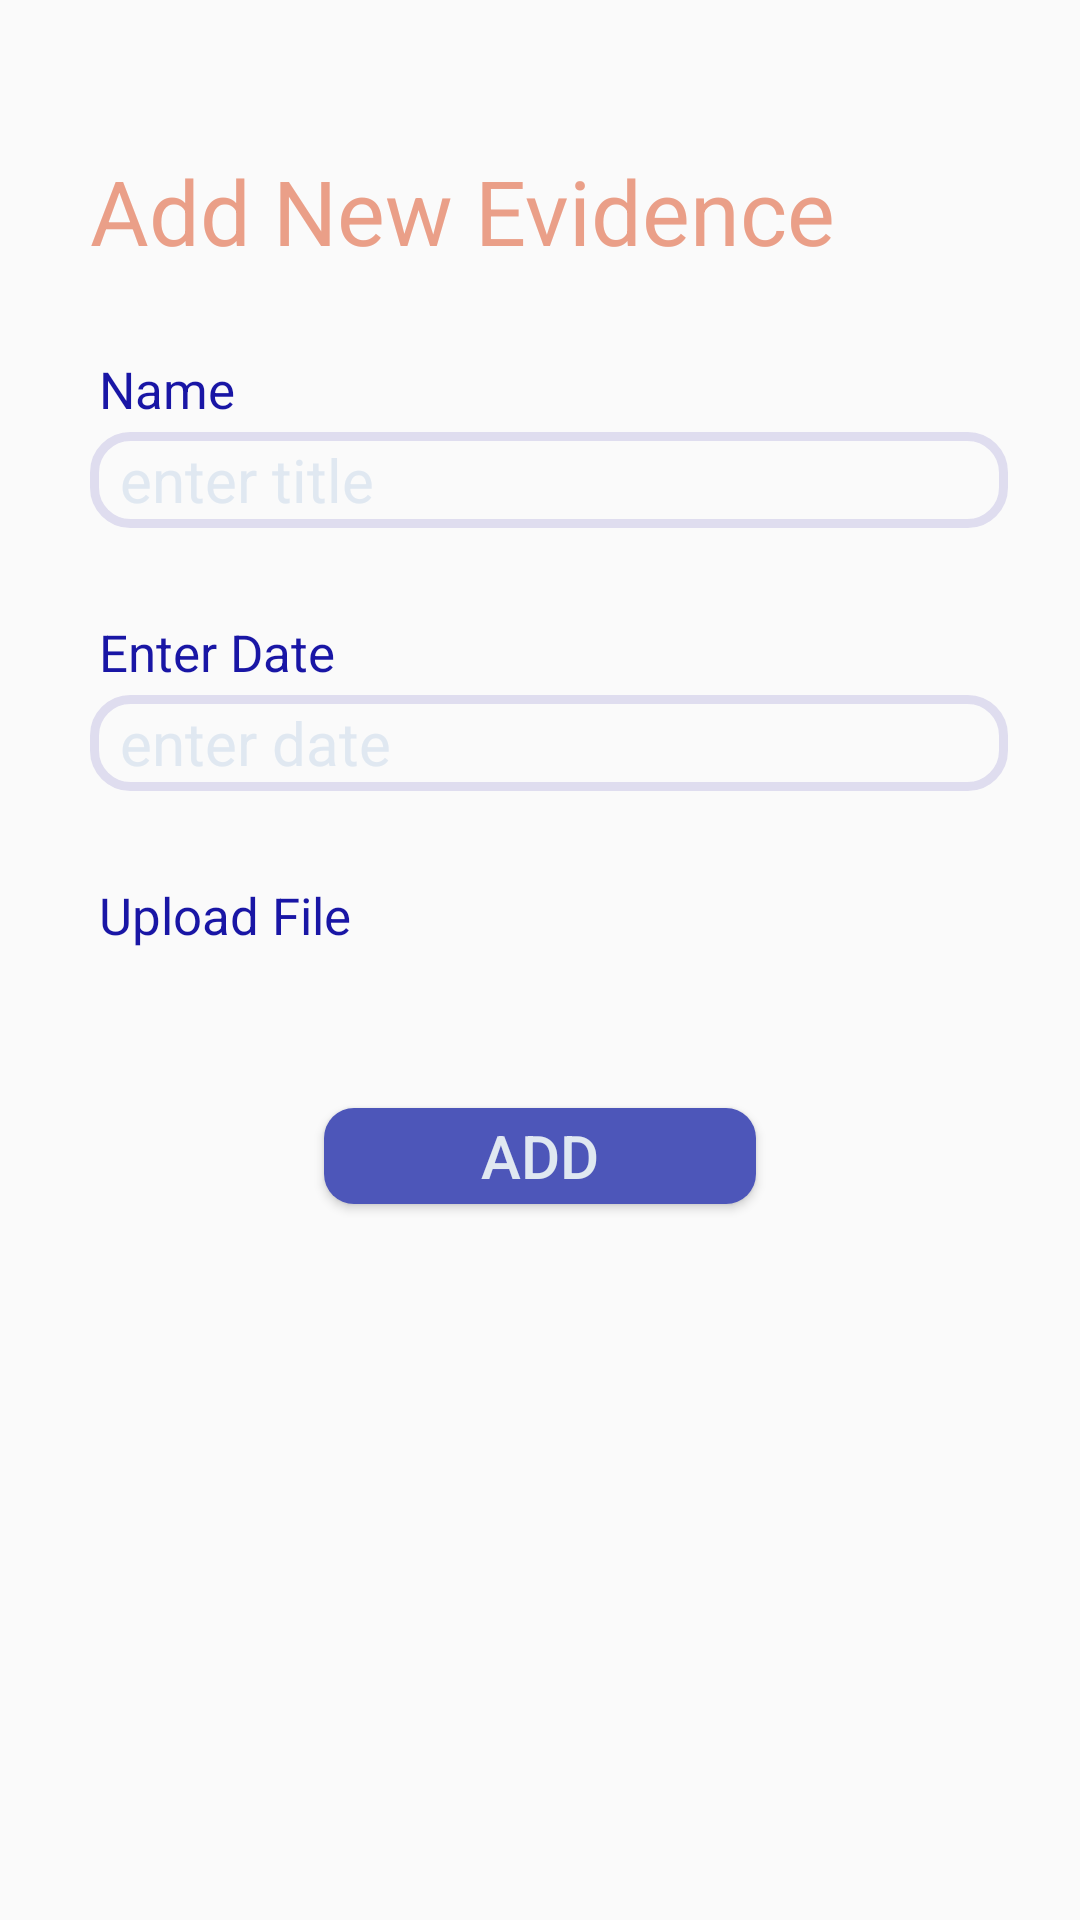

This screen was rendered from an Android layout file. Write that file and the resources it references.
<!-- AndroidManifest.xml: application theme Theme.ScheduleLawyer -->
<!-- res/layout/activity_add_new_evidence.xml -->
<?xml version="1.0" encoding="utf-8"?>
<androidx.constraintlayout.widget.ConstraintLayout xmlns:android="http://schemas.android.com/apk/res/android"
    xmlns:app="http://schemas.android.com/apk/res-auto"
    xmlns:tools="http://schemas.android.com/tools"
    android:layout_width="match_parent"
    android:layout_height="match_parent"
    tools:context=".add_new_evidence">

    <TextView
        android:id="@+id/heading"
        android:layout_width="0dp"
        android:layout_height="0dp"
        app:layout_constraintStart_toStartOf="parent"
        app:layout_constraintTop_toTopOf="parent"
        app:layout_constraintHeight_percent="0.06"
        app:layout_constraintWidth_percent="0.8"
        android:layout_marginTop="50dp"
        android:text="Add New Evidence"
        android:textSize="30dp"
        android:layout_marginStart="30dp"
        android:textColor="@color/accent"
        />

    <TextView
        android:id="@+id/name"
        android:layout_width="0dp"
        android:layout_height="0dp"
        app:layout_constraintStart_toStartOf="parent"
        app:layout_constraintEnd_toEndOf="parent"
        app:layout_constraintTop_toBottomOf="@id/heading"
        app:layout_constraintHeight_percent="0.04"
        app:layout_constraintWidth_percent="0.9"
        android:layout_marginTop="30dp"
        android:text="Name"
        android:textSize="17dp"
        android:layout_marginStart="30dp"
        android:textColor="@color/purple"
        />

    <EditText
        android:id="@+id/editName"
        android:layout_width="0dp"
        android:layout_height="0dp"
        app:layout_constraintTop_toBottomOf="@+id/name"
        app:layout_constraintStart_toStartOf="parent"
        app:layout_constraintWidth_default="percent"
        app:layout_constraintHeight_default="percent"
        app:layout_constraintHeight_percent="0.05"
        app:layout_constraintWidth_percent="0.85"
        android:background="@drawable/edittextbackground"
        android:hint="enter title"
        android:textColorHint="@color/bg"
        android:textSize="20dp"
        android:layout_marginStart="30dp"
        android:paddingStart="10dp"
        />

    <TextView
        android:id="@+id/date"
        android:layout_width="0dp"
        android:layout_height="0dp"
        app:layout_constraintStart_toStartOf="parent"
        app:layout_constraintEnd_toEndOf="parent"
        app:layout_constraintTop_toBottomOf="@+id/editName"
        app:layout_constraintHeight_percent="0.04"
        app:layout_constraintWidth_percent="0.9"
        android:layout_marginTop="30dp"
        android:text="Enter Date"
        android:textSize="17dp"
        android:layout_marginStart="30dp"
        android:textColor="@color/purple"
        />

    <EditText
        android:id="@+id/editDate"
        android:layout_width="0dp"
        android:layout_height="0dp"
        app:layout_constraintTop_toBottomOf="@+id/date"
        app:layout_constraintStart_toStartOf="parent"
        app:layout_constraintWidth_default="percent"
        app:layout_constraintHeight_default="percent"
        app:layout_constraintHeight_percent="0.05"
        app:layout_constraintWidth_percent="0.85"
        android:hint="enter date"
        android:textColorHint="@color/bg"
        android:background="@drawable/edittextbackground"
        android:textSize="20dp"
        android:layout_marginStart="30dp"
        android:paddingStart="10dp"
        />



    <TextView
        android:id="@+id/upload"
        android:layout_width="0dp"
        android:layout_height="0dp"
        android:layout_marginStart="30dp"
        android:text="Upload File"
        android:textColor="@color/purple"
        android:textSize="17dp"
        android:layout_marginTop="30dp"
        app:layout_constraintEnd_toEndOf="parent"
        app:layout_constraintHeight_percent="0.04"
        app:layout_constraintStart_toStartOf="parent"
        app:layout_constraintTop_toBottomOf="@+id/editDate"
        app:layout_constraintWidth_percent="0.9" />

    <Button
        android:id="@+id/addEvidence"
        android:layout_width="0dp"
        android:layout_height="0dp"
        app:layout_constraintTop_toBottomOf="@id/upload"
        android:layout_marginTop="50dp"
        app:layout_constraintStart_toStartOf="parent"
        app:layout_constraintEnd_toEndOf="parent"
        app:layout_constraintWidth_default="percent"
        app:layout_constraintHeight_default="percent"
        app:layout_constraintHeight_percent="0.05"
        app:layout_constraintWidth_percent="0.4"
        android:background="@drawable/buttonbackgroundlightpurple"
        android:text="ADD"
        android:textSize="20dp"
        android:textColor="@color/bg"
        />
</androidx.constraintlayout.widget.ConstraintLayout>
<!-- resources referenced by this layout -->
<resources>
  <color name="accent">#EA9F88</color>
  <color name="bg">#E0E8F1</color>
  <color name="purple">#1916A5</color>
  <!-- drawable buttonbackgroundlightpurple (drawable) -->
  <?xml version="1.0" encoding="utf-8"?>
  <shape xmlns:android="http://schemas.android.com/apk/res/android"
      android:shape="rectangle">
      <solid
          android:color="@color/purple_light"/>
      <corners
          android:radius="10dp"/>
  
  </shape>
  <!-- drawable edittextbackground (drawable) -->
  <?xml version="1.0" encoding="utf-8"?>
  <shape xmlns:android="http://schemas.android.com/apk/res/android"
      android:shape="rectangle">
      <corners
          android:radius="12dp">
      </corners>
      <stroke
          android:color="@color/grey"
          android:width="3dp"></stroke>
  </shape>
  <style name="Theme.ScheduleLawyer" parent="Theme.AppCompat.DayNight.NoActionBar">
          
          <item name="colorPrimary">@color/purple</item>
          <item name="colorPrimaryVariant">@color/purple_light</item>
          <item name="colorOnPrimary">@color/grey</item>
          
          <item name="colorSecondary">@color/accent</item>
          <item name="colorSecondaryVariant">@color/accent</item>
          <item name="colorOnSecondary">@color/grey</item>
          
          <item name="android:statusBarColor" tools:targetApi="l">?attr/colorPrimaryVariant</item>
          
      </style>
  <color name="purple_light">#4D56B9</color>
  <color name="grey">#DFDDEF</color>
</resources>
